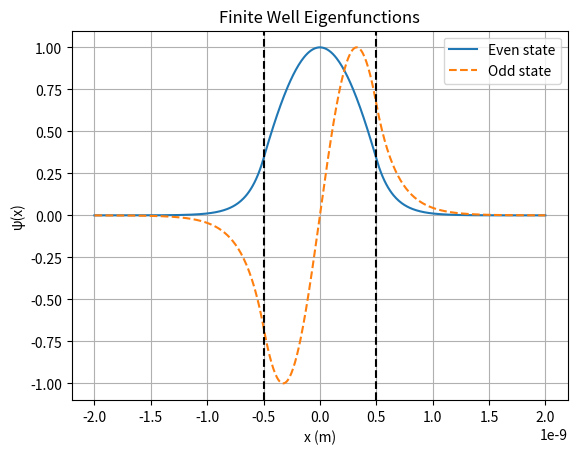

Generate this figure with matplotlib:
import numpy as np
import matplotlib.pyplot as plt

# physical parameters
m = 9.1e-31        # kg
V_o = 3.2e-19      # J
a = 1e-9           # full width (m)
h_cut = 1.0545e-34 # J*s

half_width = a/2
R = np.sqrt((m*V_o*a**2)/(2*h_cut**2))

def even_func(s, rho):
    return s - rho*np.cos(s)
def odd_func(s, rho):
    return s - rho*np.sin(s)

# bisection as before
def bisection(f, a0, b0, tol=1e-6, maxiter=100):
    fa, fb = f(a0), f(b0)
    if fa*fb > 0:
        return None
    a, b = a0, b0
    for _ in range(maxiter):
        c = 0.5*(a+b)
        fc = f(c)
        if abs(fc) < tol or (b-a)/2 < tol:
            return c
        if fa*fc <= 0:
            b, fb = c, fc
        else:
            a, fa = c, fc
    return 0.5*(a+b)

def wavefunction(x, s, parity, k, K):
    if parity == "odd":
        if x <= -a/2:
            return -np.sin(k*a/2) * np.exp(K*(x + a/2))
        elif x >= a/2:
            return  np.sin(k*a/2) * np.exp(-K*(x - a/2))
        else:
            return np.sin(k*x)

    if parity == "even":
        if x <= -a/2:
            return np.cos(k*a/2) * np.exp(K*(x + a/2))
        elif x >= a/2:
            return np.cos(k*a/2) * np.exp(-K*(x - a/2))
        else:
            return np.cos(k*x)

roots = []
roots.append(("even", bisection(lambda s: even_func(s, R), 0.1, 1.5)))
roots.append(("odd", bisection(lambda s: odd_func(s, R), 1.58, 3.14)))
print("rho =", R)
print("Root in [0.1, 1.5]:", roots[0])
print("Root in [1.58, 3.14]:", roots[1])

plt.figure()
x_vals = np.linspace(-2*a, 2*a, 500)
for parity, s in roots:
    k = 2*s/a
    E = (h_cut**2 * k**2)/(2*m)
    print(f"Energy for {parity}: {E}")
    kappa = np.sqrt(2*m*(V_o - E))/h_cut
    if parity == "even":
        psi_even = [wavefunction(x, s, "even", k, kappa) for x in x_vals]
        plt.plot(x_vals, psi_even,linestyle='-', label="Even state")
    if parity == "odd":
        psi_odd = [wavefunction(x, s, "odd", k, kappa) for x in x_vals]
        plt.plot(x_vals, psi_odd, linestyle='--',label="Odd state")


plt.axvline(-a/2, color="k", linestyle="--")
plt.axvline(a/2, color="k", linestyle="--")
plt.title("Finite Well Eigenfunctions")
plt.xlabel("x (m)")
plt.ylabel("ψ(x)")
plt.grid(True)
plt.legend()
plt.show()